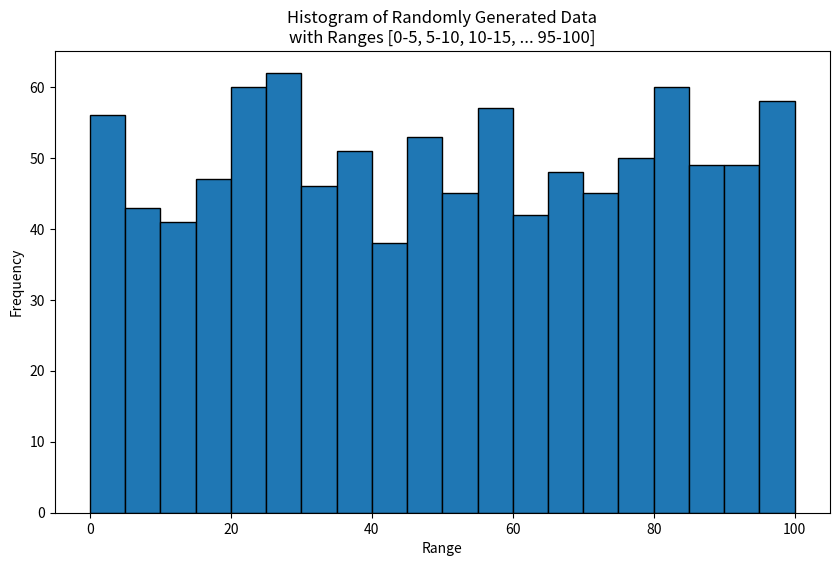

Write Python code to recreate this figure.
import matplotlib.pyplot as plt
import numpy as np

# Generate random data points
np.random.seed(123)  # For reproducibility
data = np.random.randint(0, 100, 1000)

# Define histogram bins
bins = np.arange(0, 101, 5)  # Bin edges from 0 to 100 with step of 5

# Plotting the histogram
fig, ax = plt.subplots(figsize=(10, 6))
ax.hist(data, bins=bins, edgecolor='black')

# Adding labels and title
ax.set_xlabel('Range')
ax.set_ylabel('Frequency')
ax.set_title('Histogram of Randomly Generated Data\nwith Ranges [0-5, 5-10, 10-15, ... 95-100]')

plt.show()
